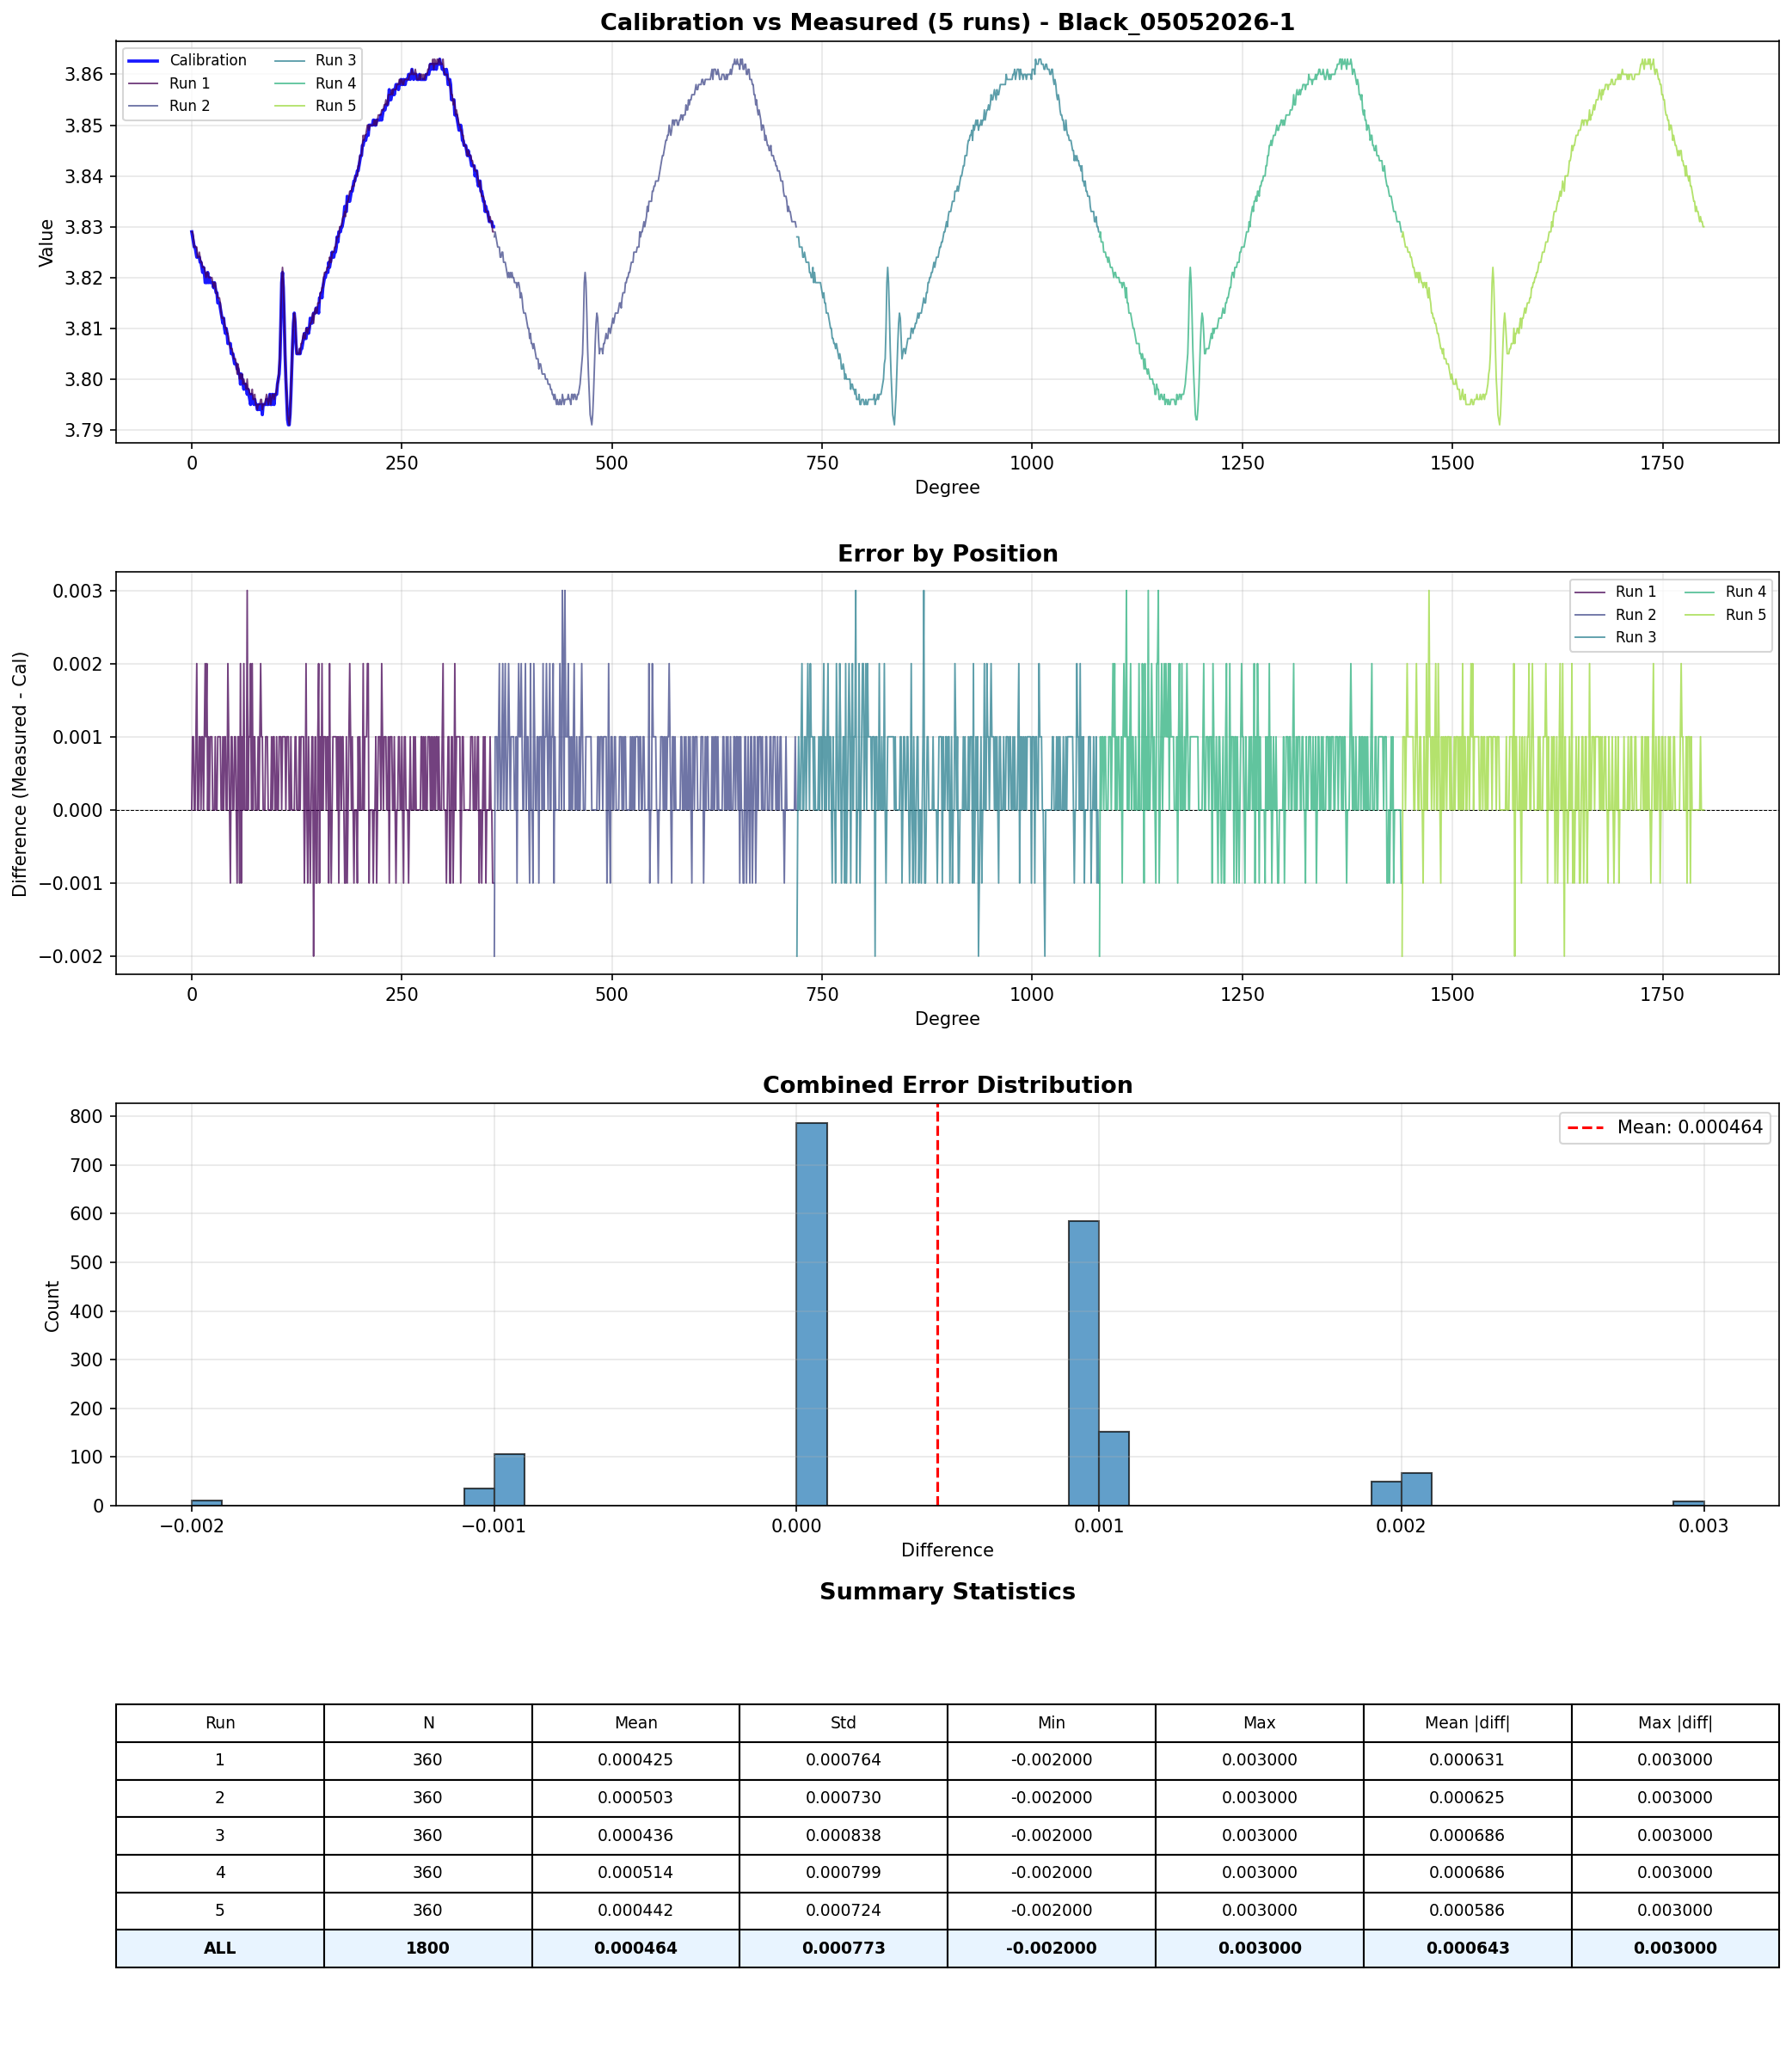

The file beside this chart, header and first rows:
Run, Degree, Measured, Calibration, Difference
1, 0.000, 3.829, 3.829, 0.000000
1, 1.001, 3.829, 3.828, 0.001000
1, 2.002, 3.828, 3.827, 0.001000
1, 2.998, 3.826, 3.826, 0.000000
1, 3.999, 3.826, 3.826, 0.000000
1, 5.001, 3.826, 3.825, 0.001000
1, 6.002, 3.826, 3.824, 0.002000
1, 6.997, 3.824, 3.824, 0.000000
1, 7.999, 3.824, 3.824, 0.000000
1, 9.000, 3.825, 3.824, 0.001000
1, 10, 3.824, 3.823, 0.001000
1, 11, 3.823, 3.823, 0.000000
1, 12, 3.823, 3.822, 0.001000
1, 13, 3.822, 3.821, 0.001000
1, 14, 3.822, 3.822, 0.000000
1, 15, 3.822, 3.821, 0.001000
1, 16, 3.821, 3.819, 0.002000
1, 17, 3.82, 3.819, 0.001000
1, 18, 3.821, 3.819, 0.002000
1, 19, 3.821, 3.821, 0.000000
1, 20, 3.82, 3.819, 0.001000
1, 21, 3.82, 3.82, 0.000000
1, 22, 3.82, 3.819, 0.001000
1, 23, 3.82, 3.819, 0.001000
1, 24, 3.82, 3.819, 0.001000
1, 25, 3.819, 3.819, 0.000000
1, 26, 3.818, 3.818, 0.000000
1, 27, 3.819, 3.819, 0.000000
1, 28, 3.819, 3.818, 0.001000
1, 29, 3.817, 3.817, 0.000000
1, 30, 3.817, 3.817, 0.000000
1, 31, 3.816, 3.815, 0.001000
1, 32, 3.816, 3.815, 0.001000
1, 33, 3.816, 3.815, 0.001000
1, 34, 3.815, 3.814, 0.001000
1, 35, 3.813, 3.813, 0.000000
1, 36, 3.812, 3.812, 0.000000
1, 37, 3.812, 3.811, 0.001000
1, 38, 3.812, 3.812, 0.000000
1, 39, 3.811, 3.81, 0.001000
1, 40, 3.81, 3.809, 0.001000
1, 41, 3.81, 3.81, 0.000000
1, 42, 3.809, 3.809, 0.000000
1, 43, 3.809, 3.807, 0.002000
1, 44, 3.808, 3.807, 0.001000
1, 45, 3.807, 3.807, 0.000000
1, 46, 3.806, 3.807, -0.001000
1, 47, 3.806, 3.805, 0.001000
1, 48, 3.806, 3.805, 0.001000
1, 49, 3.805, 3.805, 0.000000
1, 50, 3.804, 3.804, 0.000000
1, 51, 3.804, 3.803, 0.001000
1, 52, 3.804, 3.803, 0.001000
1, 53, 3.803, 3.803, 0.000000
1, 54, 3.801, 3.802, -0.001000
1, 55, 3.803, 3.802, 0.001000
1, 56, 3.802, 3.801, 0.001000
1, 57, 3.8, 3.801, -0.001000
1, 58, 3.801, 3.799, 0.002000
1, 59, 3.8, 3.801, -0.001000
... 1,740 more rows
